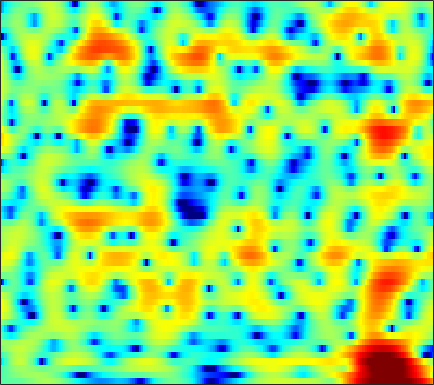

Values plotted in this chart, from the file beside it:
-1.8053, -1.6356, -1.4831, -1.3859, -1.3618, -1.3328, -1.312, -1.2987, -1.2382, -1.1245, -0.93818, -0.7519, -0.45524, -0.12037, 0.14356, 0.47992, 0.79684, 1.0051, 1.225, 1.4006, 1.5061, 1.5302, 1.4867, 1.3601
-2.407, -1.949, -1.413, -0.9543, -0.6523, -0.2987, -0.002787, 0.1942, 0.4243, 0.6242, 0.7934, 0.9025, 1.031, 1.135, 1.192, 1.242, 1.264, 1.258, 1.216, 1.124, 0.9806, 0.8339, 0.5743, 0.2337
-2.735, -2.214, -1.519, -0.8551, -0.3957, 0.1367, 0.5673, 0.8218, 1.063, 1.193, 1.208, 1.16, 1.008, 0.7748, 0.5566, 0.2281, -0.09984, -0.3203, -0.5464, -0.6581, -0.6452, -0.5725, -0.4085, -0.2164
-7.138, -4.962, -2.72, -1.012, 0.005593, 1.07, 1.837, 2.239, 2.562, 2.62, 2.435, 2.126, 1.464, 0.4632, -0.5495, -2.377, -4.992, -7.829, -14.29, -23.76, -11.78, -7.727, -4.345, -2.093
-3.726, -2.75, -1.516, -0.4211, 0.2872, 1.075, 1.663, 1.986, 2.244, 2.308, 2.188, 1.977, 1.534, 0.9191, 0.3632, -0.4763, -1.373, -2.012, -2.717, -3.114, -3.182, -3.026, -2.627, -2.098
-0.2954, 0.1541, 0.7069, 1.2, 1.531, 1.914, 2.22, 2.397, 2.549, 2.606, 2.55, 2.434, 2.173, 1.798, 1.447, 0.8797, 0.198, -0.3777, -1.27, -2.298, -3.486, -4.479, -5.913, -7.241
0.9127, 0.854, 0.7996, 0.7924, 0.8332, 0.9542, 1.136, 1.308, 1.561, 1.804, 1.991, 2.085, 2.131, 2.068, 1.933, 1.642, 1.198, 0.7579, -0.001668, -0.9888, -2.246, -3.399, -5.227, -7.179
-1.321, -2.277, -3.655, -4.926, -5.556, -5.577, -4.75, -3.851, -2.614, -1.502, -0.5776, -0.01114, 0.589, 1.026, 1.256, 1.449, 1.523, 1.519, 1.435, 1.279, 1.063, 0.8876, 0.6671, 0.5119
-2.58, -4.136, -6.874, -10.58, -13.44, -13.32, -9.923, -7.719, -5.541, -4.019, -2.925, -2.293, -1.621, -1.073, -0.712, -0.2441, 0.1883, 0.5017, 0.902, 1.27, 1.617, 1.847, 2.112, 2.335
0.8452, 0.2009, -0.7132, -1.595, -2.144, -2.692, -3.069, -3.268, -3.485, -3.732, -4.049, -4.331, -4.724, -4.938, -4.888, -4.396, -3.497, -2.641, -1.446, -0.3303, 0.6579, 1.293, 1.996, 2.518
4.006, 3.54, 2.821, 1.975, 1.276, 0.2637, -0.8289, -1.715, -2.989, -4.441, -6.146, -7.727, -10.6, -15.43, -23.22, -19.74, -11.46, -7.896, -4.578, -2.145, -0.3654, 0.6625, 1.683, 2.374
5.286, 4.689, 3.719, 2.565, 1.563, 0.07875, -1.599, -3.002, -5.04, -7.085, -8.88, -9.871, -10.53, -10.59, -10.19, -8.954, -7.094, -5.525, -3.513, -1.725, -0.2141, 0.6911, 1.608, 2.177
5.082, 4.352, 3.237, 1.961, 0.8485, -0.886, -3.006, -4.929, -8.205, -13.03, -22.27, -26.76, -15.85, -11.19, -8.895, -6.518, -4.587, -3.314, -1.8, -0.5081, 0.554, 1.203, 1.876, 2.289
3.455, 2.777, 1.867, 0.9352, 0.1706, -0.9654, -2.198, -3.175, -4.54, -5.802, -6.657, -6.862, -6.595, -5.873, -5.076, -3.873, -2.67, -1.787, -0.6723, 0.3367, 1.173, 1.686, 2.176, 2.461
-0.6122, -1.084, -1.19, -1.058, -0.9766, -1.035, -1.327, -1.686, -2.299, -2.977, -3.673, -4.105, -4.416, -4.332, -3.995, -3.202, -2.114, -1.196, -0.02564, 1.068, 2.011, 2.576, 3.113, 3.379
-19.74, -12.67, -6.06, -3.166, -1.965, -1.149, -1.027, -1.274, -2.001, -3.168, -4.897, -6.654, -9.745, -12.94, -12.76, -8.98, -5.431, -3.327, -1.049, 0.6852, 2.018, 2.794, 3.565, 4.051
-0.1724, -0.5122, -0.6391, -0.5115, -0.4656, -0.5826, -0.9525, -1.417, -2.321, -3.569, -5.137, -6.517, -8.445, -9.751, -9.629, -8.07, -5.853, -4.276, -2.451, -0.8975, 0.349, 1.116, 1.927, 2.537
2.739, 2.402, 2, 1.614, 1.274, 0.6991, -0.001063, -0.6391, -1.655, -2.791, -3.932, -4.743, -5.63, -6.008, -5.968, -5.47, -4.614, -3.818, -2.724, -1.729, -0.8583, -0.3138, 0.2854, 0.7302
3.755, 3.778, 3.748, 3.534, 3.267, 2.723, 1.906, 1.095, -0.2507, -2.002, -4.176, -6.097, -8.762, -10.21, -9.561, -7.454, -5.344, -4.078, -2.727, -1.785, -1.207, -0.9685, -0.8742, -0.9739
2.74, 3.548, 4.263, 4.586, 4.617, 4.378, 3.788, 3.126, 1.906, 0.212, -2.05, -4.165, -7.406, -9.333, -8.407, -5.891, -3.771, -2.663, -1.726, -1.291, -1.34, -1.704, -2.634, -4.21
0.7032, 1.773, 2.777, 3.426, 3.687, 3.763, 3.587, 3.29, 2.691, 1.931, 1.049, 0.3814, -0.3943, -0.9694, -1.206, -1.31, -1.344, -1.352, -1.504, -1.88, -2.512, -3.206, -4.42, -5.97
0.7426, 1.354, 2.024, 2.558, 2.829, 3.032, 3.079, 3.004, 2.783, 2.465, 2.056, 1.708, 1.229, 0.7402, 0.3733, -0.1176, -0.6556, -1.086, -1.731, -2.517, -3.445, -4.24, -5.477, -6.773
0.9241, 1.357, 1.886, 2.297, 2.541, 2.792, 2.928, 2.961, 2.925, 2.77, 2.522, 2.265, 1.837, 1.33, 0.8953, 0.2546, -0.4389, -1.022, -1.83, -2.719, -3.745, -4.642, -6.106, -8.124
0.364, 0.7424, 1.17, 1.511, 1.749, 2.031, 2.273, 2.431, 2.565, 2.583, 2.463, 2.272, 1.852, 1.242, 0.6617, -0.2489, -1.251, -2.003, -2.898, -3.532, -3.941, -4.165, -4.48, -4.95
-1.468, -1.364, -1.4, -1.397, -1.299, -0.9687, -0.3912, 0.1222, 0.7439, 1.241, 1.483, 1.481, 1.173, 0.4759, -0.3392, -1.923, -4.176, -6.331, -9.59, -10.27, -7.592, -5.518, -3.352, -1.791
-4.797, -5.592, -7.357, -9.887, -11.6, -10.74, -7.52, -5.387, -3.222, -1.714, -0.7638, -0.3756, -0.2113, -0.49, -0.9982, -2.129, -3.842, -5.477, -7.659, -7.856, -5.65, -3.681, -1.428, 0.3395
-6.013, -6.86, -8.581, -10.97, -12.34, -11.87, -9.358, -7.535, -5.511, -4.031, -2.927, -2.298, -1.694, -1.312, -1.168, -1.095, -1.152, -1.196, -1.125, -0.8225, -0.2546, 0.2899, 1.103, 1.899
-3.632, -3.94, -4.513, -5.098, -5.485, -5.795, -5.879, -5.819, -5.603, -5.204, -4.581, -3.963, -3.035, -2.072, -1.388, -0.5821, 0.1114, 0.553, 1.064, 1.497, 1.875, 2.123, 2.393, 2.609
-0.2554, -0.5533, -1.089, -1.776, -2.422, -3.435, -4.756, -5.956, -7.956, -9.863, -10.01, -8.455, -5.659, -3.2, -1.691, -0.08737, 1.131, 1.834, 2.512, 2.948, 3.167, 3.199, 3.063, 2.748
2.014, 1.671, 1.092, 0.3387, -0.3588, -1.544, -3.105, -4.647, -7.347, -10.66, -11.4, -8.855, -5.213, -2.383, -0.7447, 0.9318, 2.143, 2.803, 3.392, 3.665, 3.63, 3.395, 2.803, 1.847
1.605, 1.315, 0.8953, 0.435, 0.04718, -0.544, -1.183, -1.666, -2.199, -2.491, -2.345, -1.94, -1.071, -0.04934, 0.7088, 1.612, 2.356, 2.76, 3.098, 3.165, 2.935, 2.546, 1.702, 0.4157
-0.9476, -1.11, -1.17, -1.145, -1.118, -1.087, -1.096, -1.095, -1.072, -0.9436, -0.6928, -0.4163, 0.06451, 0.6223, 1.057, 1.625, 2.106, 2.393, 2.621, 2.659, 2.479, 2.189, 1.571, 0.681
-6.9, -6.287, -4.938, -3.727, -3.067, -2.457, -2.126, -1.986, -1.888, -1.746, -1.502, -1.208, -0.7037, -0.08407, 0.4192, 1.085, 1.659, 2.031, 2.393, 2.604, 2.647, 2.57, 2.314, 1.918
-13.59, -9.724, -6.19, -4.269, -3.466, -3.051, -3.155, -3.509, -4.183, -4.858, -5.074, -4.737, -3.7, -2.365, -1.369, -0.1722, 0.8396, 1.459, 2.113, 2.579, 2.863, 2.971, 2.982, 2.871
-0.242, -0.482, -0.5528, -0.6789, -0.9214, -1.632, -2.893, -4.326, -7.223, -12.32, -23.34, -16.53, -9.206, -5.392, -3.47, -1.608, -0.2267, 0.5575, 1.387, 1.996, 2.42, 2.622, 2.77, 2.76
4.565, 4.034, 3.3, 2.518, 1.823, 0.7612, -0.5726, -1.771, -3.55, -5.343, -6.45, -6.468, -5.616, -4.451, -3.649, -2.708, -1.925, -1.356, -0.6645, -0.06536, 0.404, 0.6416, 0.7857, 0.7457
6.479, 5.86, 4.973, 4.051, 3.341, 2.373, 1.404, 0.6665, -0.2861, -1.189, -2.006, -2.594, -3.32, -4.116, -4.775, -5.618, -6.049, -5.813, -4.861, -3.69, -2.755, -2.341, -2.268, -2.676
7.093, 6.264, 5.115, 3.974, 3.207, 2.333, 1.678, 1.32, 0.8518, 0.3832, -0.2462, -0.8844, -2.101, -3.954, -6.02, -10.67, -23.1, -19.76, -9.92, -5.885, -3.8, -3.058, -2.934, -3.888
5.647, 4.299, 2.204, -0.1098, -1.703, -2.788, -2.429, -1.673, -0.6631, 0.01709, 0.307, 0.2767, -0.1557, -0.9555, -1.751, -2.871, -3.587, -3.578, -2.832, -1.748, -0.8813, -0.461, -0.2586, -0.474
2.25, 0.5494, -2.459, -6.89, -11.96, -17.82, -10.15, -6.72, -3.855, -2.075, -0.9668, -0.4415, -0.06412, 0.04273, 0.0222, -0.07785, -0.1596, -0.1749, -0.06211, 0.1483, 0.3898, 0.5841, 0.7912, 0.9952
0.9422, -0.3541, -2.227, -4.039, -5.094, -5.694, -5.314, -4.522, -3.271, -2.054, -1.028, -0.4591, 0.08582, 0.3703, 0.4293, 0.3898, 0.2281, 0.07645, -0.0833, -0.188, -0.1202, 0.04631, 0.3668, 0.7739
1.72, 0.2716, -2.028, -4.407, -5.84, -6.36, -5.195, -3.898, -2.13, -0.6699, 0.4498, 1.068, 1.564, 1.719, 1.608, 1.17, 0.4286, -0.2837, -1.382, -2.287, -2.544, -2.188, -1.161, -0.02115
3.346, 1.613, -1.515, -6.203, -11.55, -13.12, -6.564, -3.529, -0.8545, 0.9175, 2.074, 2.644, 3.029, 3.002, 2.712, 1.876, 0.4321, -1.189, -4.527, -10.88, -21.92, -10.51, -4.472, -1.308
3.578, 2.501, 0.99, -0.4178, -1.222, -1.665, -1.378, -0.8506, -0.04592, 0.7244, 1.33, 1.625, 1.823, 1.754, 1.512, 0.9101, -0.0241, -0.9589, -2.391, -3.7, -4.192, -3.808, -2.616, -1.368
3.37, 2.669, 1.734, 0.8742, 0.3445, -0.1746, -0.4523, -0.5179, -0.4331, -0.2352, 0.01898, 0.2023, 0.3856, 0.469, 0.438, 0.2984, 0.04323, -0.2058, -0.5591, -0.8259, -0.967, -0.9642, -0.8473, -0.6636
3.366, 2.655, 1.658, 0.6531, -0.06671, -0.905, -1.538, -1.837, -1.954, -1.794, -1.43, -1.068, -0.5815, -0.1498, 0.1119, 0.3561, 0.4823, 0.5271, 0.5241, 0.4701, 0.4116, 0.3793, 0.3138, 0.2329
3.532, 2.587, 1.167, -0.4169, -1.712, -3.522, -5.202, -6.073, -6.292, -5.361, -3.912, -2.819, -1.509, -0.4607, 0.1596, 0.7532, 1.123, 1.276, 1.355, 1.315, 1.221, 1.131, 1.025, 0.919
3.743, 2.525, 0.6272, -1.612, -3.55, -6.803, -11.7, -18.6, -22.14, -11.09, -6.305, -3.943, -1.694, -0.1212, 0.7068, 1.445, 1.81, 1.858, 1.685, 1.334, 0.8732, 0.5318, 0.2366, 0.1843
3.804, 2.348, 0.1509, -2.256, -4.092, -6.246, -7.721, -8.038, -7.284, -5.398, -3.174, -1.569, 0.2286, 1.552, 2.219, 2.701, 2.711, 2.401, 1.551, 0.2009, -1.633, -3.15, -4.657, -4.525
3.092, 1.41, -1.304, -4.854, -8.505, -14.87, -13.2, -9.159, -5.261, -2.41, -0.2055, 1.105, 2.512, 3.495, 3.948, 4.131, 3.824, 3.254, 1.959, -0.1582, -3.418, -7.109, -14.56, -11.93
0.5332, -0.7042, -2.469, -4.422, -5.9, -7.196, -6.61, -5.05, -2.722, -0.6151, 1.108, 2.147, 3.204, 3.901, 4.202, 4.304, 4.04, 3.596, 2.664, 1.376, -0.1888, -1.408, -2.877, -3.949
-5.189, -5.656, -5.34, -4.565, -3.99, -3.141, -2.163, -1.357, -0.2344, 0.8499, 1.8, 2.416, 3.041, 3.455, 3.626, 3.688, 3.553, 3.312, 2.813, 2.135, 1.273, 0.5353, -0.6273, -2.032
-23.69, -17.9, -9.746, -5.933, -4.099, -2.337, -1.014, -0.2281, 0.6404, 1.302, 1.797, 2.05, 2.267, 2.382, 2.412, 2.396, 2.355, 2.31, 2.217, 2.031, 1.724, 1.377, 0.7728, -0.01734
-5.081, -5.027, -4.193, -2.967, -2.031, -0.9176, -0.04105, 0.4732, 0.9309, 1.136, 1.095, 0.9014, 0.4861, -0.03633, -0.391, -0.654, -0.5382, -0.2071, 0.3986, 0.9967, 1.46, 1.667, 1.766, 1.645
-2.021, -1.879, -1.465, -0.9051, -0.4235, 0.1717, 0.6369, 0.8575, 0.9322, 0.7153, 0.1144, -0.6219, -2.129, -4.405, -6.689, -9.588, -8.496, -5.895, -2.88, -0.7025, 0.7904, 1.581, 2.255, 2.594
-3.674, -3.136, -2.287, -1.428, -0.8431, -0.1965, 0.2738, 0.4703, 0.5211, 0.2773, -0.322, -1.045, -2.479, -4.572, -6.598, -8.882, -7.956, -5.688, -2.838, -0.6669, 0.8828, 1.722, 2.484, 2.909
-9.572, -7.38, -5.127, -3.457, -2.531, -1.582, -0.9147, -0.5629, -0.2865, -0.2203, -0.3348, -0.5453, -0.9184, -1.338, -1.587, -1.653, -1.314, -0.8145, 0.04061, 0.9271, 1.715, 2.183, 2.625, 2.833
-10.03, -8.002, -5.932, -4.467, -3.655, -2.834, -2.221, -1.839, -1.414, -1.058, -0.7666, -0.5882, -0.3901, -0.1964, -0.02524, 0.2352, 0.5914, 0.915, 1.4, 1.885, 2.314, 2.562, 2.753, 2.749
